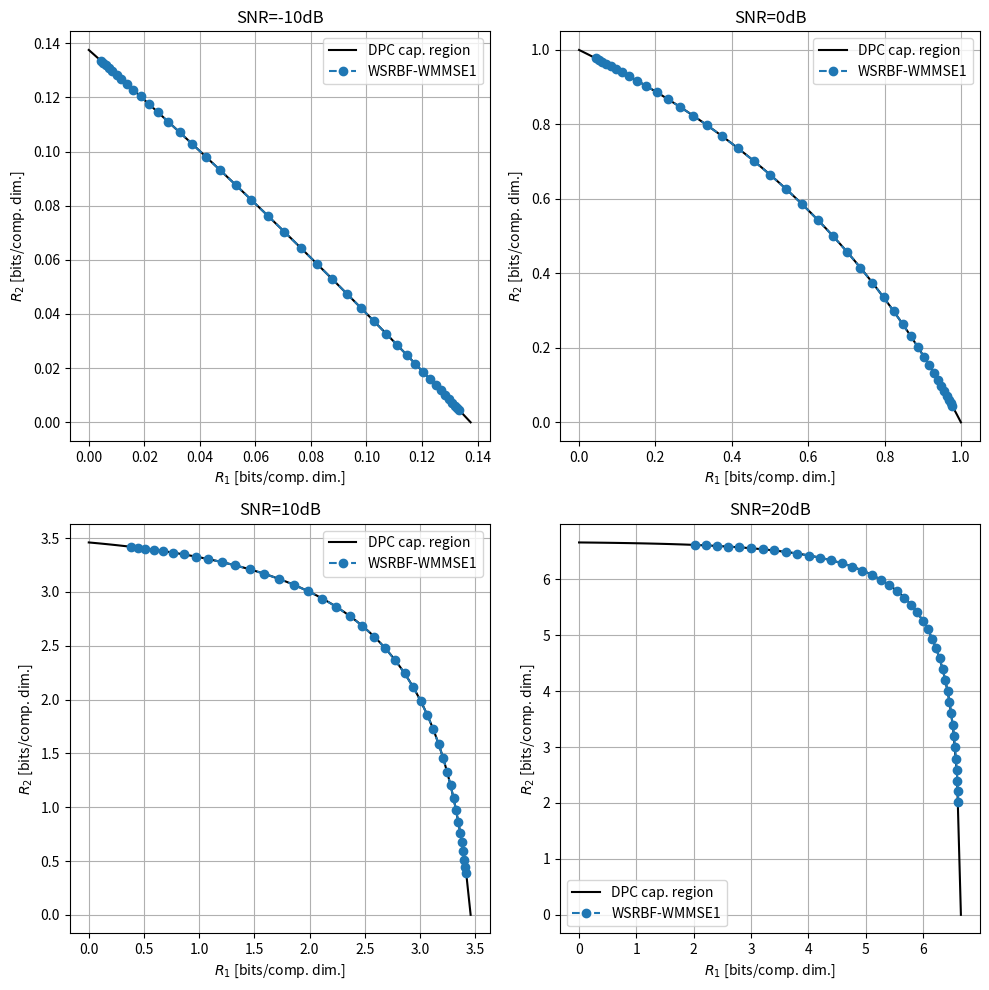

This chart was generated by the following Python code:
import numpy as np
import matplotlib.pyplot as plt

# Placeholder for actual implementation of WSRBF-WMMSE1
def WSRBF_WMMSE1(SNR_dB, rate_weights, num_iterations=10):
    SNR = 10**(SNR_dB / 10.0)
    # Placeholder: Implement the iterative WSRBF-WMMSE1 algorithm here
    # Simulate the achievable rate pair (R1, R2) for given rate weights
    # R1 and R2 values should be computed based on actual beamforming
    R1 = np.log2(1 + SNR / (1 + rate_weights))
    R2 = np.log2(1 + SNR / (1 + 1/rate_weights))
    return R1, R2

# Placeholder for actual DPC capacity region calculation
def DPC_capacity_region(SNR_dB):
    SNR = 10**(SNR_dB / 10.0)
    R1 = np.linspace(0, np.log2(1 + SNR), 100)
    R2 = np.log2(1 + SNR - 2**R1 + 1)
    return R1, R2

SNR_values = [-10, 0, 10, 20]
rate_weights = 10**np.linspace(-1.5, 1.5, 41)

fig, axes = plt.subplots(2, 2, figsize=(10, 10))
axes = axes.flatten()

for i, SNR in enumerate(SNR_values):
    # DPC Capacity Region
    R1_DPC, R2_DPC = DPC_capacity_region(SNR)
    
    # WSRBF-WMMSE1 Achievable Rate Region
    R1_WSRBF, R2_WSRBF = [], []
    for weight in rate_weights:
        R1, R2 = WSRBF_WMMSE1(SNR, weight)
        R1_WSRBF.append(R1)
        R2_WSRBF.append(R2)
    
    # Convert to numpy arrays for plotting
    R1_WSRBF = np.array(R1_WSRBF)
    R2_WSRBF = np.array(R2_WSRBF)
    
    # Plot the regions
    axes[i].plot(R1_DPC, R2_DPC, 'k-', label='DPC cap. region')
    axes[i].plot(R1_WSRBF, R2_WSRBF, 'o',linestyle='--', label='WSRBF-WMMSE1')
    
    axes[i].set_title(f'SNR={SNR}dB')
    axes[i].set_xlabel(r'$R_1$ [bits/comp. dim.]')
    axes[i].set_ylabel(r'$R_2$ [bits/comp. dim.]')
    axes[i].grid(True)
    axes[i].legend()

plt.tight_layout()
plt.show()
